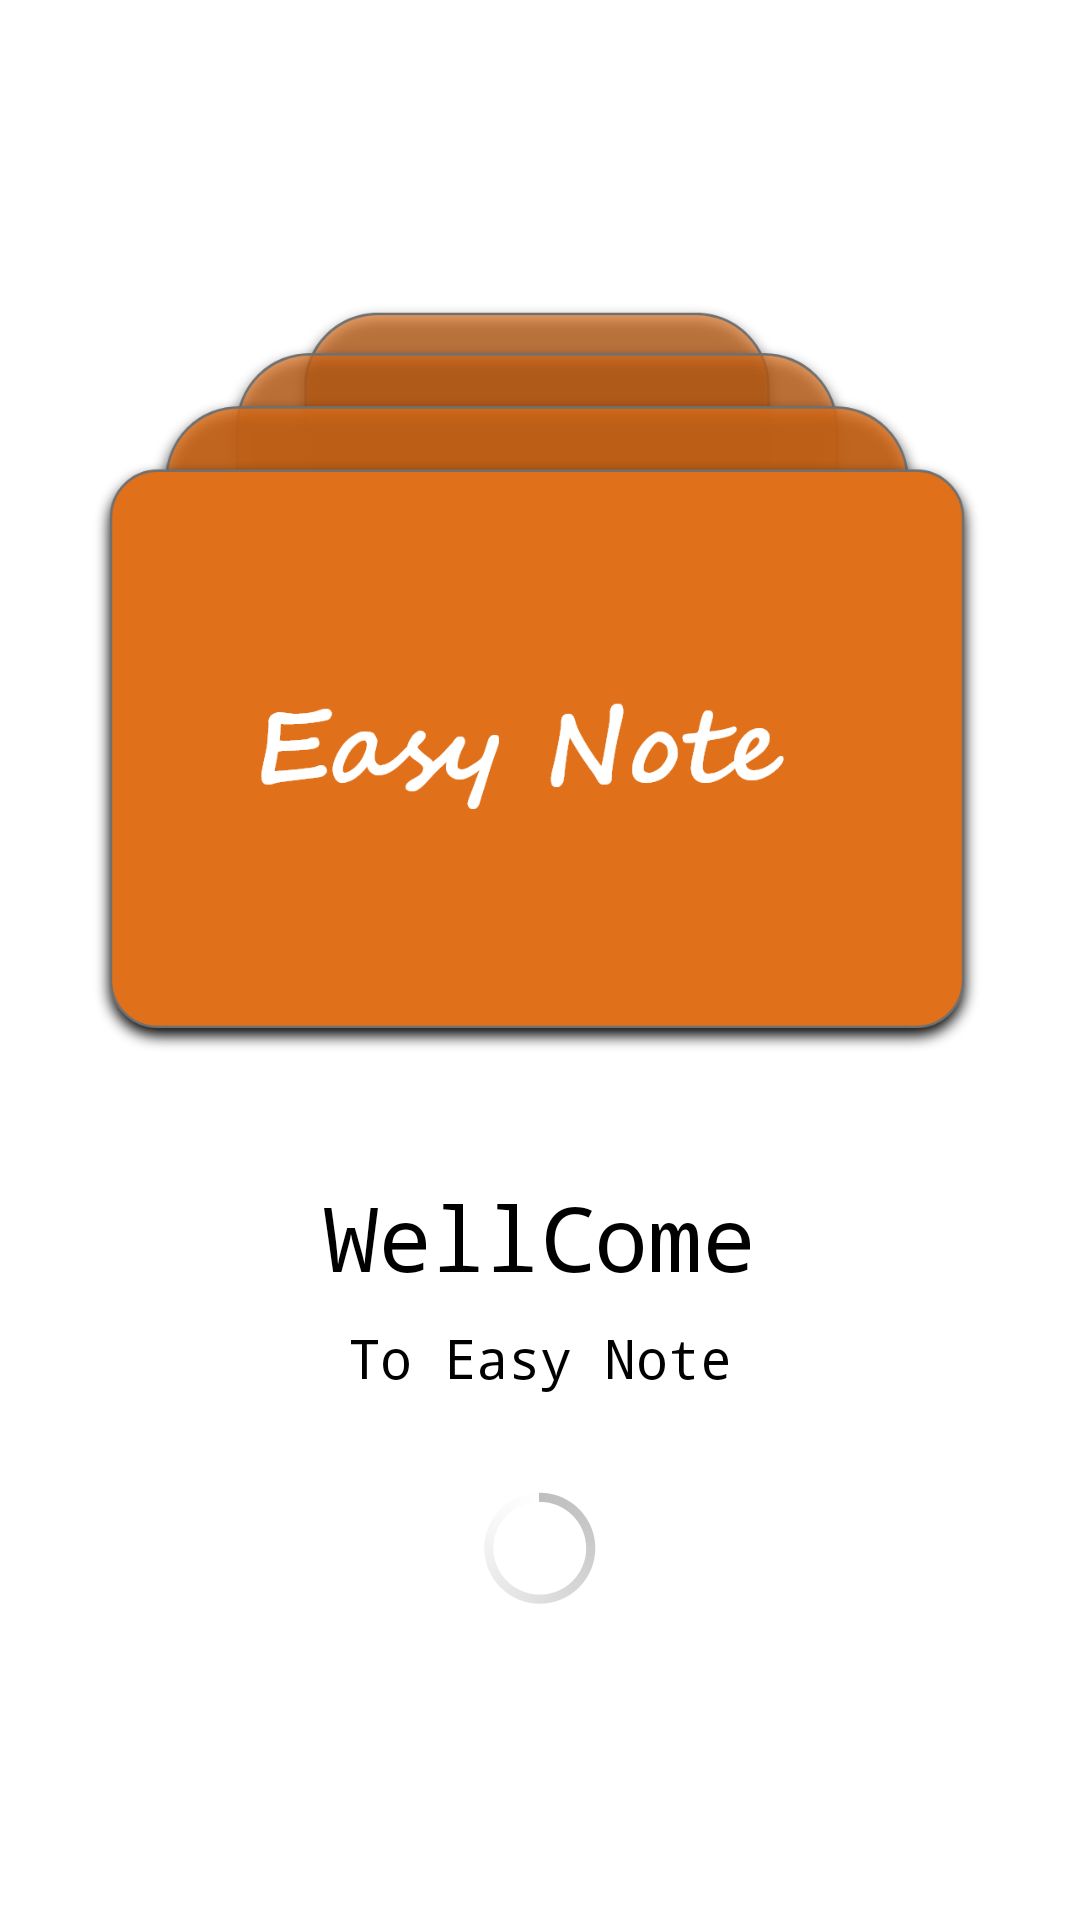

Android layout source for this screen:
<!-- AndroidManifest.xml: application theme Theme.EasyNote -->
<!-- res/layout/activity_splash.xml -->
<?xml version="1.0" encoding="utf-8"?>
<androidx.constraintlayout.widget.ConstraintLayout xmlns:android="http://schemas.android.com/apk/res/android"
    xmlns:app="http://schemas.android.com/apk/res-auto"
    xmlns:tools="http://schemas.android.com/tools"
    android:layout_width="match_parent"
    android:layout_height="match_parent"
    tools:context=".Splash">

    <ImageView
        android:id="@+id/imageView2"
        android:layout_width="300dp"
        android:layout_height="300dp"
        android:layout_marginStart="24dp"
        android:layout_marginTop="76dp"
        android:layout_marginEnd="24dp"
        android:contentDescription="@string/todo"
        app:layout_constraintEnd_toEndOf="parent"
        app:layout_constraintHorizontal_bias="0.428"
        app:layout_constraintStart_toStartOf="parent"
        app:layout_constraintTop_toTopOf="parent"
        app:srcCompat="@drawable/logo" />

    <TextView
        android:id="@+id/textView2"
        android:layout_width="wrap_content"
        android:layout_height="wrap_content"
        android:layout_marginTop="16dp"
        android:fontFamily="monospace"
        android:text="@string/wellcome"
        android:textColor="@color/black"
        android:textSize="30sp"
        app:layout_constraintEnd_toEndOf="parent"
        app:layout_constraintStart_toStartOf="parent"
        app:layout_constraintTop_toBottomOf="@+id/imageView2" />

    <TextView
        android:id="@+id/textView3"
        android:layout_width="wrap_content"
        android:layout_height="wrap_content"
        android:layout_marginTop="8dp"
        android:fontFamily="monospace"
        android:text="@string/to_easy_note"
        android:textColor="@color/black"
        android:textSize="18sp"
        app:layout_constraintEnd_toEndOf="parent"
        app:layout_constraintStart_toStartOf="parent"
        app:layout_constraintTop_toBottomOf="@+id/textView2" />

    <ProgressBar
        style="@android:style/Widget.Holo.Light.ProgressBar"
        android:layout_width="0dp"
        android:layout_height="wrap_content"
        android:layout_marginStart="32dp"
        android:layout_marginTop="24dp"
        android:layout_marginEnd="32dp"
        app:layout_constraintBottom_toBottomOf="parent"
        app:layout_constraintEnd_toEndOf="parent"
        app:layout_constraintHorizontal_bias="0.498"
        app:layout_constraintStart_toStartOf="parent"
        app:layout_constraintTop_toBottomOf="@+id/textView3"
        app:layout_constraintVertical_bias="0.031" />
</androidx.constraintlayout.widget.ConstraintLayout>
<!-- resources referenced by this layout -->
<resources>
  <color name="black">#FF000000</color>
  <!-- drawable logo: png bitmap (drawable-hdpi, 29730 bytes) -->
  <string name="to_easy_note">To Easy Note</string>
  <string name="todo">TODO</string>
  <string name="wellcome">WellCome</string>
  <style name="Theme.EasyNote" parent="Theme.MaterialComponents.DayNight.DarkActionBar">
          
          <item name="colorPrimary">@color/purple_200</item>
          <item name="colorPrimaryVariant">@color/purple_700</item>
          <item name="colorOnPrimary">@color/white</item>
          
          <item name="colorSecondary">@color/teal_200</item>
          <item name="colorSecondaryVariant">@color/teal_700</item>
          <item name="colorOnSecondary">@color/black</item>
          
          <item name="android:statusBarColor" tools:targetApi="l">?attr/colorPrimaryVariant</item>
          
      </style>
  <color name="purple_200">#E1701A</color>
  <color name="purple_700">#E1701A</color>
  <color name="white">#FFFFFFFF</color>
  <color name="teal_200">#F7A440</color>
  <color name="teal_700">#FF018786</color>
</resources>
